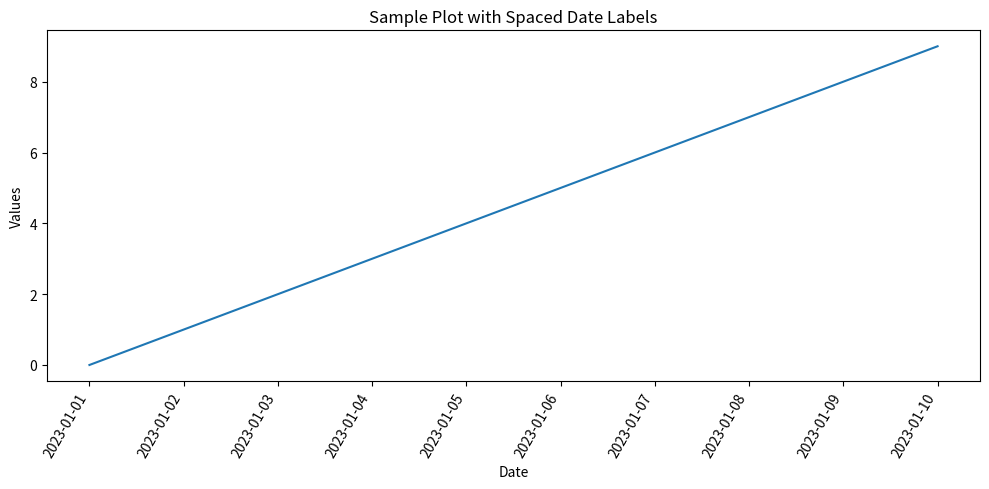

Here is the Python script that generated this plot:
# filename: adjust_plot.py
import matplotlib.pyplot as plt
import pandas as pd
import matplotlib.dates as mdates

# Example data
dates = pd.date_range(start='2023-01-01', periods=10, freq='D')
values = range(10)

plt.figure(figsize=(10, 5))
plt.plot(dates, values)

# Setting a major locator for the x-axis to space out labels
plt.gca().xaxis.set_major_locator(mdates.DayLocator(interval=1))

# Setting a formatter for the x-axis dates
plt.gca().xaxis.set_major_formatter(mdates.DateFormatter('%Y-%m-%d'))

# Rotating x-axis date labels to prevent overlap
plt.gcf().autofmt_xdate(rotation=60)  # Rotate the date labels by 60 degrees

plt.xlabel('Date')
plt.ylabel('Values')
plt.title('Sample Plot with Spaced Date Labels')
plt.tight_layout()  # Adjust layout to prevent clipping of tick-labels

plt.savefig('plot.png')  # Save the adjusted plot

print("The x-axis labels were adjusted to prevent overlap, and the updated plot has been saved as 'plot.png'.")